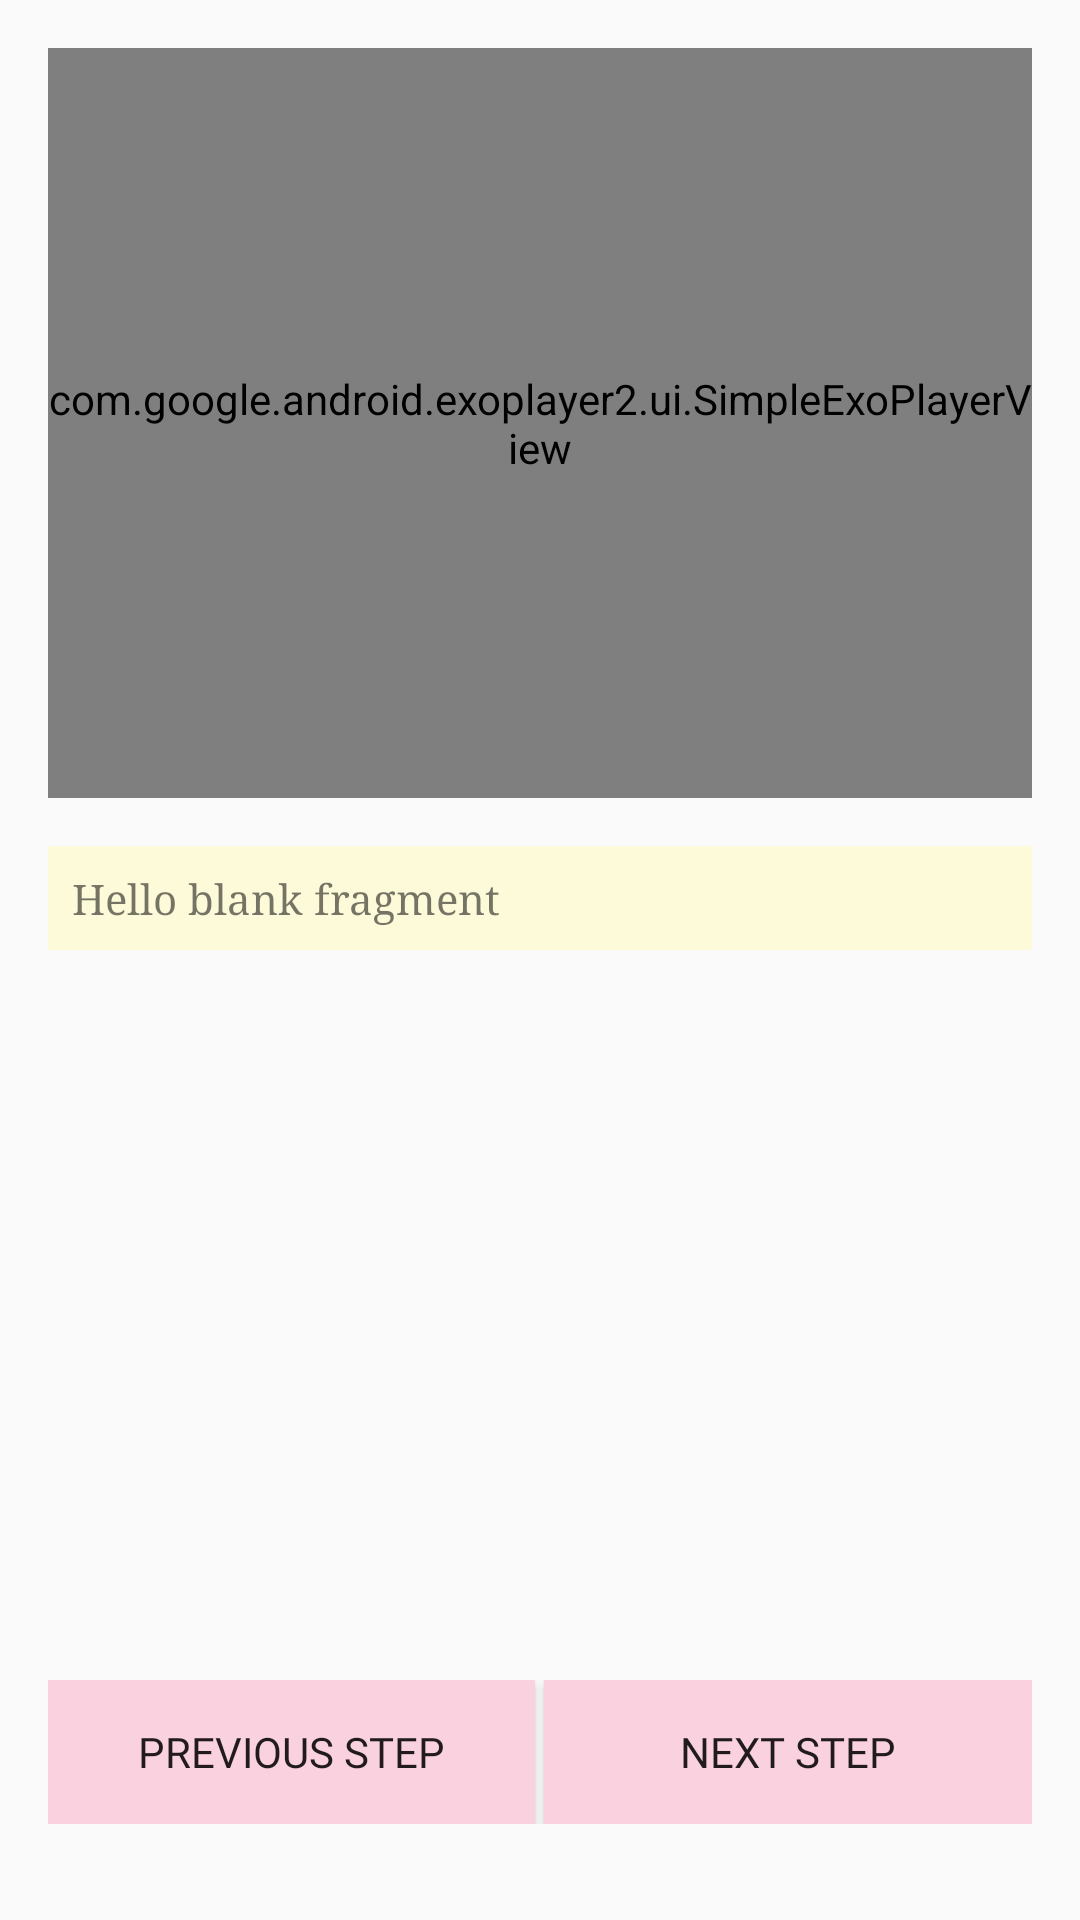

The Android layout XML behind this screen, and the referenced resources:
<!-- AndroidManifest.xml: application theme AppTheme -->
<!-- res/layout/fragment_step_details.xml -->
<?xml version="1.0" encoding="utf-8"?>


<RelativeLayout xmlns:android="http://schemas.android.com/apk/res/android"
    xmlns:app="http://schemas.android.com/apk/res-auto"
    xmlns:tools="http://schemas.android.com/tools"
    android:layout_width="match_parent"
    android:layout_height="match_parent"
    tools:context=".StepDetailsFragment">

    <LinearLayout
        android:layout_width="match_parent"
        android:layout_height="wrap_content"
        android:layout_above="@id/button_container"
        android:layout_alignParentTop="true"
        android:orientation="vertical">

        <RelativeLayout
            android:id="@+id/mediaView"
            android:layout_width="match_parent"
            android:layout_height="@dimen/video_height"
            android:layout_margin="16dp"
            android:background="@android:color/black">

            <com.google.android.exoplayer2.ui.SimpleExoPlayerView
                android:id="@+id/playerView"
                android:layout_width="match_parent"
                android:layout_height="match_parent"
                android:layout_alignParentTop="true" />

            <ImageView
                android:id="@+id/imageView"
                android:layout_width="match_parent"
                android:layout_height="@dimen/video_height"
                android:layout_alignParentTop="true"
                android:contentDescription="@string/step_media"
                android:scaleType="centerCrop"
                android:src="@drawable/nomedia"
                android:visibility="invisible" />
        </RelativeLayout>

        <TextView
            android:id="@+id/step_full_description"
            android:layout_width="match_parent"
            android:layout_height="wrap_content"
            android:layout_marginLeft="16dp"
            android:layout_marginRight="16dp"
            android:background="@color/SecondaryColorAccent"
            android:fontFamily="serif"
            android:gravity="fill_horizontal"
            android:padding="8dp"
            android:text="@string/hello_blank_fragment"
            android:textSize="14sp" />
    </LinearLayout>

    <LinearLayout
        android:id="@+id/button_container"
        android:layout_width="match_parent"
        android:layout_height="wrap_content"
        android:layout_alignParentBottom="true"
        android:layout_margin="16dp"
        android:paddingBottom="16dp">

        <Button
            android:id="@+id/previous_button"
            style="@style/button_style"
            android:text="@string/previous_button_label" />

        <View
            android:layout_width="3dp"
            android:layout_height="match_parent" />

        <Button
            android:id="@+id/next_button"
            style="@style/button_style"
            android:text="@string/next_button_label" />
    </LinearLayout>

</RelativeLayout>
<!-- resources referenced by this layout -->
<resources>
  <color name="SecondaryColorAccent">#fffdfad9</color>
  <dimen name="video_height">250dp</dimen>
  <!-- drawable nomedia: png bitmap (drawable, 10778 bytes) -->
  <string name="hello_blank_fragment">Hello blank fragment</string>
  <string name="next_button_label">next step</string>
  <string name="previous_button_label">previous step</string>
  <string name="step_media">step media</string>
  <style name="button_style">
          <item name="android:background">@color/colorAccent</item>
          <item name="android:layout_weight">1</item>
          <item name="android:layout_width">0dp</item>
          <item name="android:layout_height">wrap_content</item>
      </style>
  <style name="AppTheme" parent="Theme.AppCompat.Light.DarkActionBar">
          
          <item name="colorPrimary">@color/colorPrimary</item>
          <item name="colorPrimaryDark">@color/colorPrimaryDark</item>
          <item name="colorAccent">@color/colorAccent</item>
      </style>
  <color name="colorAccent">#fad1df</color>
  <color name="colorPrimary">#f48fb1</color>
  <color name="colorPrimaryDark">#bf5f82</color>
</resources>
